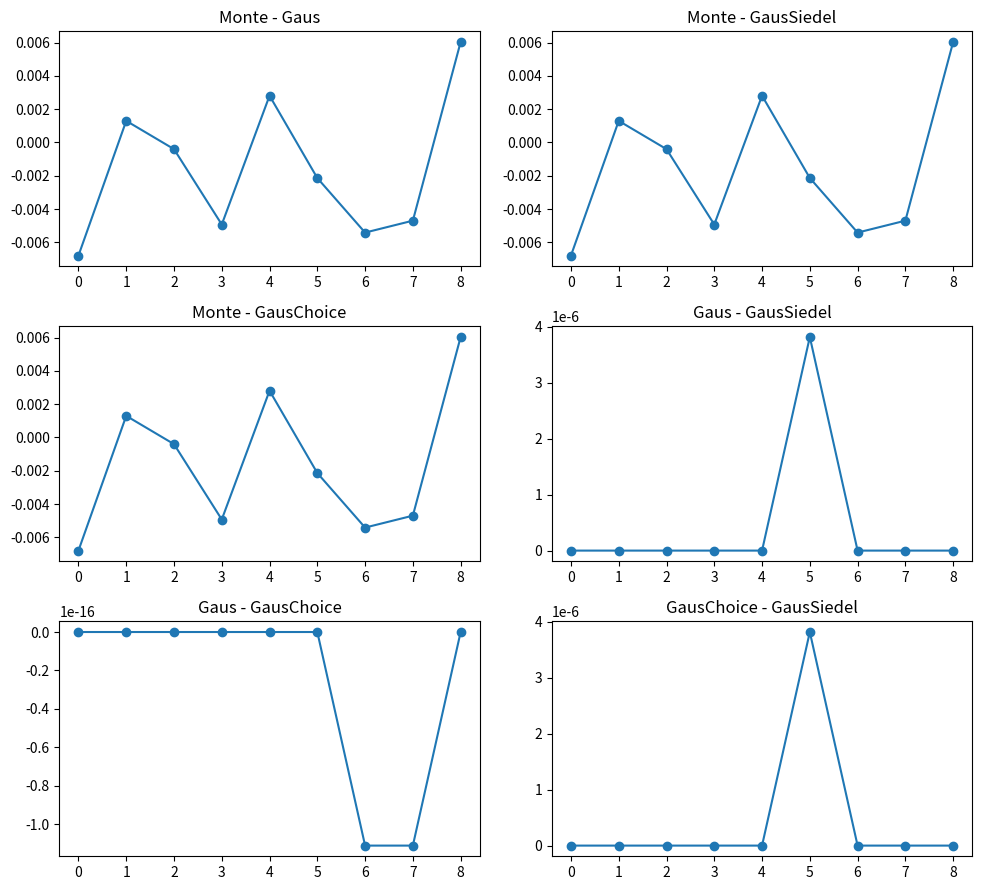

This chart was generated by the following Python code:
import matplotlib.pyplot as plt
import pandas as pd
import numpy as np

gaus = [0.5999999999999999, 0.5999999999999998, 0.19999999999999957, 0.7692307692307679, 0.8301886792452826, 0.5441382707580487, 0.6678166584524398, 0.7499999999999998,0.5493600066008839]
gausSiedel = [0.5999999999999999, 0.5999999999999998, 0.19999999999999957, 0.7692307692307679, 0.8301886792452826, 0.5441344558544479, 0.6678166584524399, 0.7499999999999999,0.5493600066008839]
gausChoice = [0.5999999999999999, 0.5999999999999998, 0.19999999999999957, 0.7692307692307679, 0.8301886792452826, 0.5441382707580487, 0.6678166584524399, 0.7499999999999999,0.5493600066008839]
monte = [0.5932, 0.6013, 0.1996, 0.7643, 0.833, 0.542, 0.6624, 0.7453,0.5554]

# Calculate differences
diff_monte_gaus = np.array(monte) - np.array(gaus)
diff_monte_gausSiedel = np.array(monte) - np.array(gausSiedel)
diff_monte_gausChoice = np.array(monte) - np.array(gausChoice)
diff_gaus_gausSiedel = np.array(gaus) - np.array(gausSiedel)
diff_gaus_gausChoice = np.array(gaus) - np.array(gausChoice)
diff_gausChoice_gausSiedel = np.array(gausChoice) - np.array(gausSiedel)

# Plotting
plt.figure(figsize=(10, 9))

plt.subplot(3, 2, 1)
plt.plot(diff_monte_gaus, marker='o')
plt.title('Monte - Gaus')

plt.subplot(3, 2, 2)
plt.plot(diff_monte_gausSiedel, marker='o')
plt.title('Monte - GausSiedel')

plt.subplot(3, 2, 3)
plt.plot(diff_monte_gausChoice, marker='o')
plt.title('Monte - GausChoice')

plt.subplot(3, 2, 4)
plt.plot(diff_gaus_gausSiedel, marker='o')
plt.title('Gaus - GausSiedel')

plt.subplot(3, 2, 5)
plt.plot(diff_gaus_gausChoice, marker='o')
plt.title('Gaus - GausChoice')

plt.subplot(3, 2, 6)
plt.plot(diff_gausChoice_gausSiedel, marker='o')
plt.title('GausChoice - GausSiedel')

plt.tight_layout()

# Saving plots as PNG
plt.savefig('comparison_plots.png')
#plt.show()